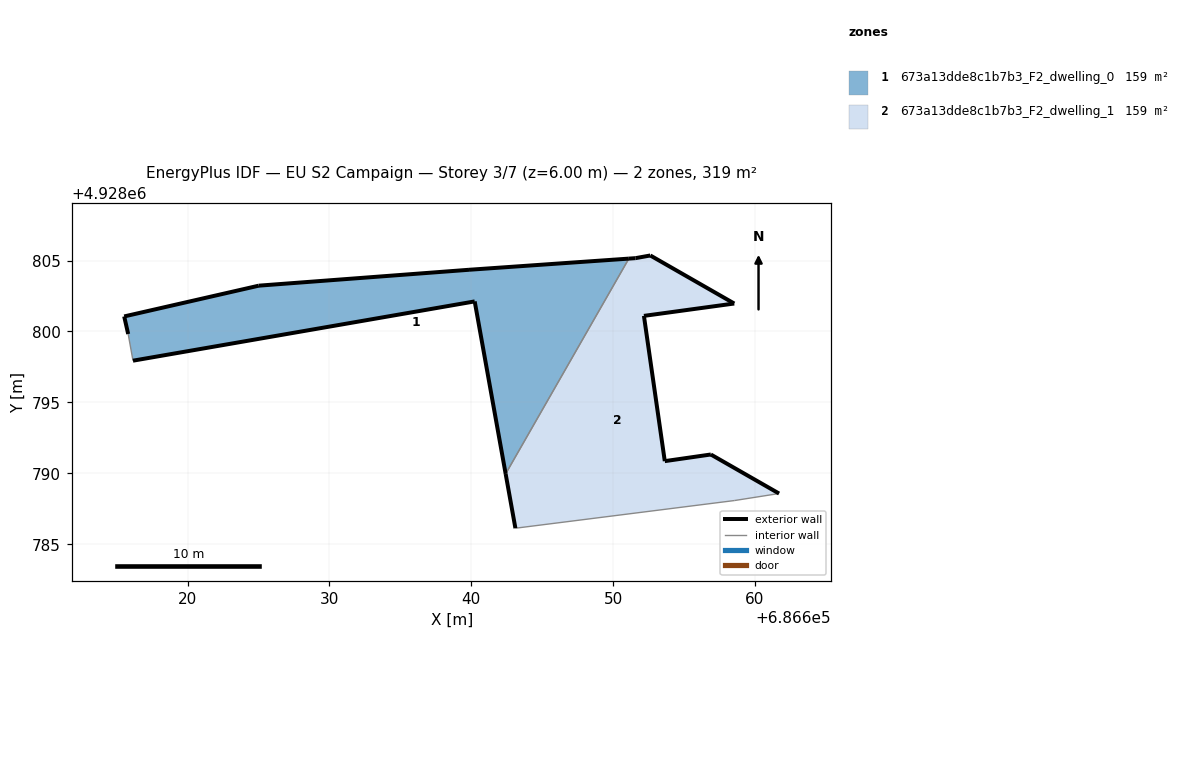
=== STOREY PLAN SPEC (per zone: floor XY polygon, exterior-wall plan segments, windows/doors) ===
zone 1: 673a13dde8c1b7b3_F2_dwelling_0  (159.4 m²)
  floor: (686642.42, 4928789.96) (686651.11, 4928805.14) (686639.84, 4928804.35) (686625.02, 4928803.23) (686615.53, 4928801.06) (686615.81, 4928799.82) (686616.15, 4928797.94) (686640.24, 4928802.12)
  exterior wall: (686640.24, 4928802.12) – (686616.15, 4928797.94)  [24.4 m]
  exterior wall: (686615.81, 4928799.82) – (686615.53, 4928801.06)  [1.3 m]
  exterior wall: (686615.53, 4928801.06) – (686625.02, 4928803.23)  [9.7 m]
  exterior wall: (686625.02, 4928803.23) – (686639.84, 4928804.35)  [14.9 m]
  exterior wall: (686639.84, 4928804.35) – (686651.11, 4928805.14)  [11.3 m]
  exterior wall: (686642.42, 4928789.96) – (686640.24, 4928802.12)  [12.4 m]
  interior walls: 2
zone 2: 673a13dde8c1b7b3_F2_dwelling_1  (159.4 m²)
  floor: (686661.70, 4928788.58) (686656.89, 4928791.33) (686653.64, 4928790.86) (686652.17, 4928801.10) (686658.54, 4928801.97) (686652.62, 4928805.36) (686651.58, 4928805.17) (686651.11, 4928805.14) (686642.42, 4928789.96) (686643.11, 4928786.13) (686658.54, 4928788.08)
  exterior wall: (686651.11, 4928805.14) – (686651.58, 4928805.17)  [0.5 m]
  exterior wall: (686651.58, 4928805.17) – (686652.62, 4928805.36)  [1.1 m]
  exterior wall: (686652.62, 4928805.36) – (686658.54, 4928801.97)  [6.8 m]
  exterior wall: (686658.54, 4928801.97) – (686652.17, 4928801.10)  [6.4 m]
  exterior wall: (686652.17, 4928801.10) – (686653.64, 4928790.86)  [10.3 m]
  exterior wall: (686653.64, 4928790.86) – (686656.89, 4928791.33)  [3.3 m]
  exterior wall: (686656.89, 4928791.33) – (686661.70, 4928788.58)  [5.5 m]
  exterior wall: (686643.11, 4928786.13) – (686642.42, 4928789.96)  [3.9 m]
  interior walls: 3

=== DERIVED (storey summary) ===
Building: EU S2 Campaign
Storey: 3 of 7  (floor level z = 6.00 m)
Storey gross floor area: 318.8 m²
Zones on this storey: 2
  - 673a13dde8c1b7b3_F2_dwelling_0: floor 159.4 m²; exterior wall 74.0 m (221.9 m²); WWR 0.0%
  - 673a13dde8c1b7b3_F2_dwelling_1: floor 159.4 m²; exterior wall 37.8 m (113.5 m²); WWR 0.0%
Zone adjacency (shared interzone walls):
  - 673a13dde8c1b7b3_F2_dwelling_0 ↔ 673a13dde8c1b7b3_F2_dwelling_1